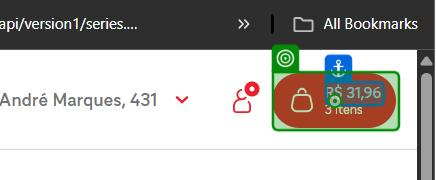
Task: Compares the price of a shopping list across iFood markets and e-mails the result.
Workflow: GetSubtotalMarket

Step 1: click on the button in window 'Atacadão Santa Maria Patronato | SANTA MARIA | iFood' (chrome.exe)

Step 2: VerifyExecutionOptions on 'Escolher forma de pagamento' in window '| undefined | iFood' (chrome.exe) (no picture)

Step 3: click on 'Escolher forma de pagamento' in window '| undefined | iFood' (chrome.exe) (no picture)

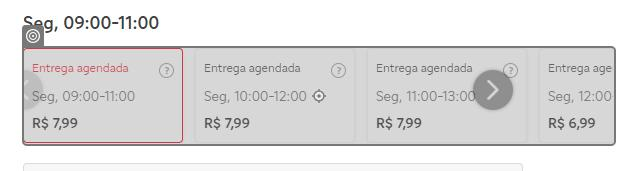
Step 4: VerifyExecutionOptions on the element in window 'Delivery de Comida e Mercado - iFood' (chrome.exe)

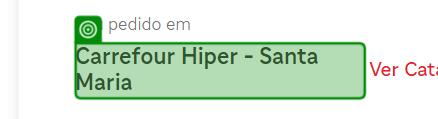
Step 5: get-attribute of the link in window 'Delivery de Comida e Mercado - iFood' (chrome.exe)

Step 6: get-attribute of the element in window 'Delivery de Comida e Mercado - iFood' (chrome.exe) (same screen as step 4)
